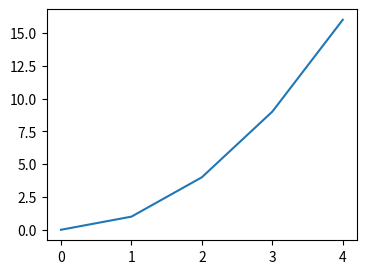

The matplotlib source for this figure: (Note: this script raises an exception after producing the figure.)
import matplotlib
from matplotlib import pyplot as plt
import PIL
import numpy as np


x = np.array([0, 1, 2, 3, 4])
y = np.array([0., 1., 4., 9., 16.])

fig = plt.figure(figsize=(4, 3))
ax = plt.axes()
ax.plot(x, y)

fig.canvas.draw()
fig.savefig('tmp0.png')

img = transform(fig)
